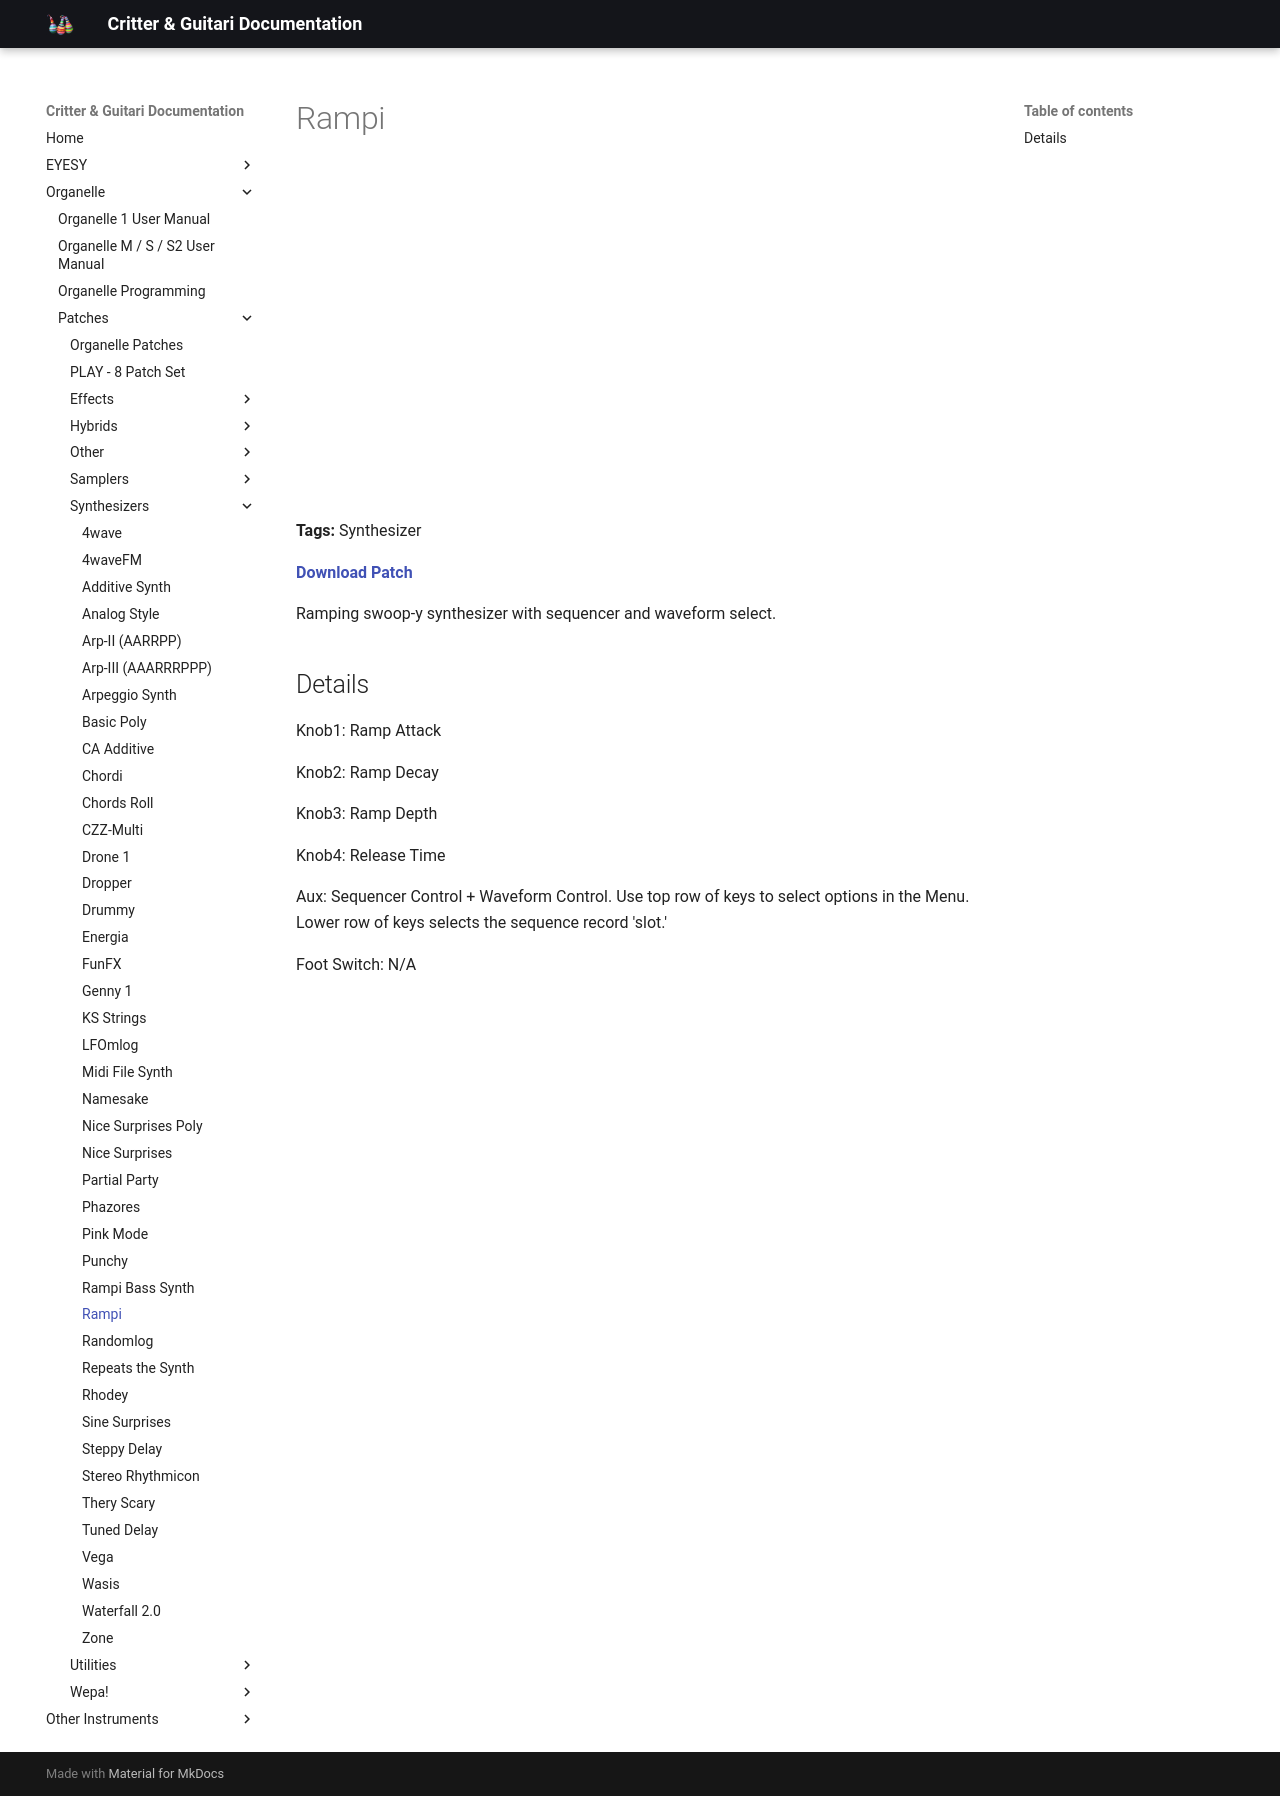

repository: critterandguitari/cg-docs · page: Organelle/patches/Synthesizers/rampi/index.html · generator: mkdocs

---
title: Rampi
date: 2017-10-30
tags:
  - Synthesizer
---


# Rampi


<div class="video-embed"><iframe width="560" height="315" src="https://www.youtube.com/embed/BNnw8sltoas" title="YouTube video player" frameborder="0" allow="accelerometer; autoplay; clipboard-write; encrypted-media; gyroscope; picture-in-picture" allowfullscreen></iframe></div>

**Tags:** Synthesizer

**[Download Patch](https://patchstorage.com/wp-content/uploads/2021/04/Rampi.zip)**

Ramping swoop-y synthesizer with sequencer and waveform select.

## Details

Knob1: Ramp Attack

Knob2: Ramp Decay

Knob3: Ramp Depth

Knob4: Release Time

Aux: Sequencer Control + Waveform Control. Use top row of keys to select options in the Menu. Lower row of keys selects the sequence record 'slot.'

Foot Switch: N/A
